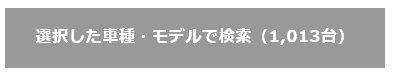
Task: 空のプロジェクト
Workflow: サイト表示

Step 1: click on the text box
